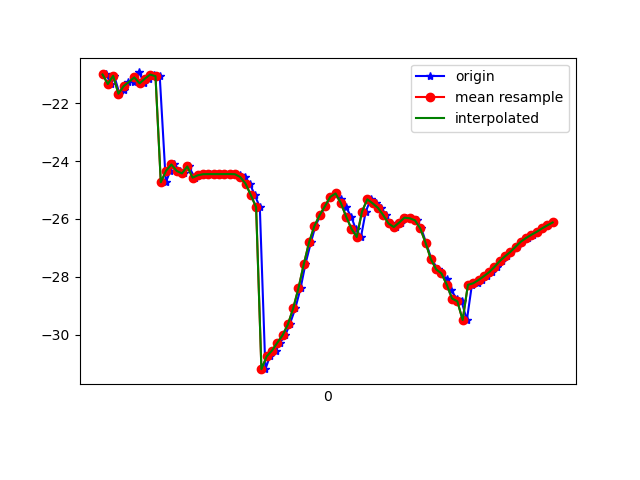

Source data for this figure (header and first rows):
1617667384114, 363020748077065, -21.005707, 11.87772, -10.543182
1617667384132, 363020767307835, -21.34, 11.81, -10.71
1617667384144, 363020786538605, -21.05, 11.9, -10.38
1617667384164, 363020805769375, -21.67, 12.22, -11.02
1617667384181, 363020825000145, -21.55, 12.06, -10.6
1617667384198, 363020844230915, -21.27, 12.81, -10.17
1617667384220, 363020863461685, -21.28, 12.7, -10.17
1617667384238, 363020882692455, -20.94, 12.82, -9.874
1617667384258, 363020901923225, -21.31, 12.9, -10.6
1617667384274, 363020921153995, -21.15, 12.62, -10.27
1617667384295, 363020940384765, -21.01, 13.31, -9.818
1617667384316, 363020959615535, -21.07, 13.09, -10.01
1617667384339, 363020978846305, -24.73, 11.69, -11.56
1617667384356, 363020998077075, -24.33, 13.6, -9.938
1617667384371, 363021017307845, -24.12, 13.43, -9.436
1617667384392, 363021036538615, -24.34, 14.36, -9.277
1617667384409, 363021055769385, -24.43, 14.25, -9.563
1617667384426, 363021075000155, -24.19, 14.15, -8.952
1617667384448, 363021094230925, -24.57, 15.18, -8.628
1617667384466, 363021113461695, -24.49, 15.16, -8.366
1617667384485, 363021132692465, -24.45, 15.18, -8.181
1617667384504, 363021151923235, -24.45, 15.15, -8.067
1617667384523, 363021171154005, -24.45, 15.13, -7.937
1617667384542, 363021190384775, -24.45, 15.13, -7.81
1617667384562, 363021209615545, -24.45, 15.14, -7.681
1617667384585, 363021228846315, -24.45, 15.16, -7.569
1617667384600, 363021248077085, -24.44, 15.15, -7.46
1617667384619, 363021267307855, -24.46, 15.09, -7.347
1617667384637, 363021286538625, -24.55, 15.03, -7.196
1617667384656, 363021305769395, -24.78, 14.86, -7.094
1617667384675, 363021325000165, -25.17, 14.37, -7.203
1617667384694, 363021344230935, -25.59, 13.57, -7.496
1617667384715, 363021363461705, -31.19, 12.16, -9.255
1617667384732, 363021382692475, -30.75, 12.17, -9.192
1617667384754, 363021401923245, -30.55, 11.54, -10.81
1617667384770, 363021421154015, -30.28, 10.66, -12.87
1617667384790, 363021440384785, -30.02, 9.592, -15.27
1617667384807, 363021459615555, -29.65, 8.646, -17.99
1617667384828, 363021478846325, -29.09, 7.986, -20.96
1617667384848, 363021498077095, -28.39, 7.475, -23.99
1617667384866, 363021517307865, -27.57, 6.806, -26.98
1617667384887, 363021536538635, -26.81, 5.833, -29.87
1617667384904, 363021555769405, -26.25, 4.708, -32.6
1617667384923, 363021575000175, -25.87, 3.63, -35.21
1617667384942, 363021594230945, -25.56, 2.611, -37.7
1617667384960, 363021613461715, -25.24, 1.539, -39.97
1617667384980, 363021632692485, -25.12, 0.5329, -42.05
1617667385001, 363021651923255, -25.31, -0.4458, -44.02
1617667385019, 363021671154025, -25.59, -1.462, -45.75
1617667385039, 363021690384795, -25.92, -2.367, -47.2
1617667385056, 363021709615565, -26.34, -3.077, -48.28
1617667385076, 363021728846335, -26.62, -3.676, -49.02
1617667385094, 363021748077105, -25.74, -2.074, -49.29
1617667385113, 363021767307875, -25.32, -4.095, -49.66
1617667385133, 363021786538645, -25.46, -4.185, -49.22
1617667385152, 363021805769415, -25.61, -4.369, -48.33
1617667385170, 363021825000185, -25.86, -4.453, -47.09
1617667385189, 363021844230955, -26.16, -4.213, -45.48
1617667385208, 363021863461725, -26.28, -3.709, -43.45
1617667385227, 363021882692495, -26.13, -2.963, -41.02
1617667385247, 363021901923265, -25.96, -1.865, -38.37
... 29 more rows
